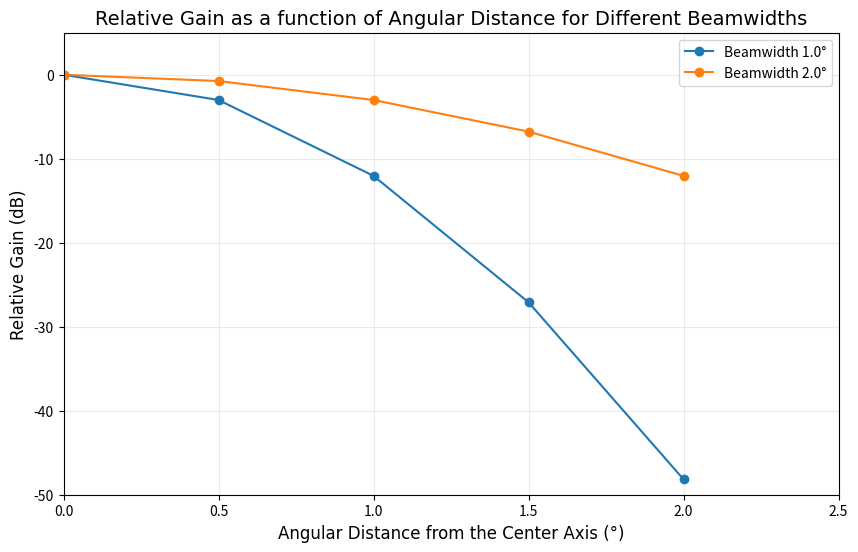

Write the Python code that produced this figure.
###### Code goes here

import numpy as np
import matplotlib.pyplot as plt

# Define the function to calculate relative gain based on the eqn 7a, slide 30, Ch 2
def relative_gain(theta, theta_0):
    return - (40 * np.log(2) / np.log(10)) * (theta / theta_0)**2

# Set beamwidths and angular distances
beamwidths = [1.0, 2.0]
thetas = np.array([0, 0.5, 1.0, 1.5, 2.0])  # degrees

# Calculate relative gains for each beamwidth
gains = {bw: relative_gain(thetas, bw) for bw in beamwidths}

# Create the plot
fig, ax = plt.subplots(figsize=(10, 6))
for bw, gains in gains.items():
    ax.plot(thetas, gains, marker='o', label=f'Beamwidth {bw}°')

ax.set_xlabel('Angular Distance from the Center Axis (°)', font='Century Gothic', fontsize=12)
ax.set_ylabel('Relative Gain (dB)', font='Century Gothic', fontsize=12)
ax.set_title('Relative Gain as a function of Angular Distance for Different Beamwidths', font='Century Gothic', fontsize=14)
ax.set_ylim(-50,5)
ax.set_xlim(0,2.5)
plt.grid(True, alpha=0.25)
plt.legend()
plt.show()

